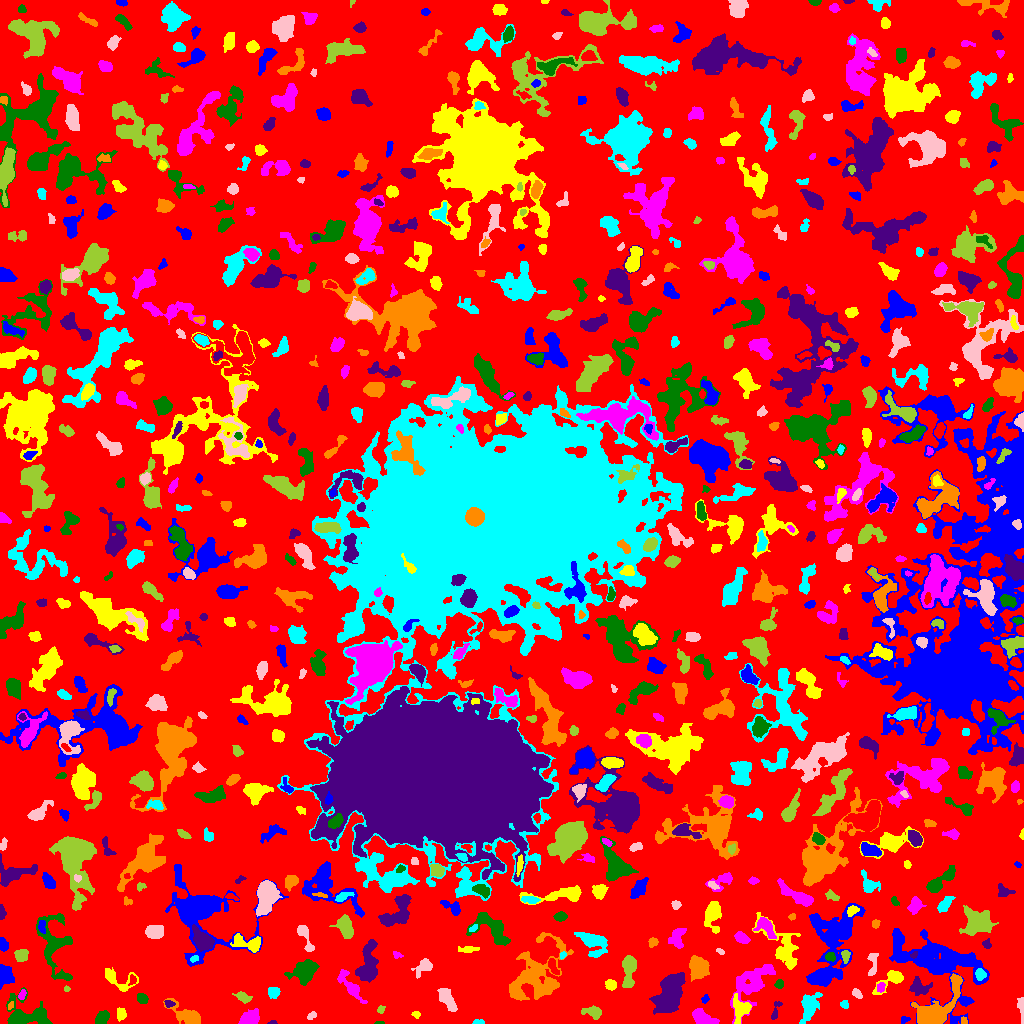

The data file committed next to this chart (first rows):
ID, X, Y, A, B, theta, total_flux, mu_max, mu_median, mu_mean, R_fwhm, R_e, R10, R90, x_start, x_end, y_start, y_end, area, greylevel
0, 521.3, 513.4, 302.7, 296.7, -0.4664, 1024871, 9.0, 1.0, 1.471, 64.01, 215.9, 82.89, 354.2, 0, 1023, 0, 1023, 696843, 1.471
1, 938.7, 61.27, 27.07, 14.84, -0.4989, 9983, 12.0, 4.0, 4.214, 13.33, 15.56, 5.836, 24.22, 889, 989, 0, 95, 2369, 6.214
2, 120.8, 9.535, 3.174, 2.111, -1.569, 372.0, 7.0, 4.0, 3.351, 4.334, 3.338, 1.382, 4.983, 117, 126, 2, 16, 111, 6.351
3, 249.7, 5.934, 4.886, 2.955, 0.4357, 1128, 11.0, 4.0, 4.494, 5.382, 4.787, 1.871, 7.485, 238, 259, 0, 15, 251, 7.494
4, 379.4, 0.3902, 2.367, 0.4875, 0.007982, 41.0, 3.0, 2.0, 1.414, 2.257, 1.382, 0.5642, 2.111, 374, 384, 0, 2, 29, 5.414
5, 272.6, 0.9846, 2.137, 0.974, 0.07509, 65.0, 5.0, 2.0, 2.031, 1.693, 1.693, 0.5642, 2.764, 267, 277, 0, 3, 32, 5.031
6, 963.6, 2.547, 1.946, 1.641, -1.367, 75.0, 3.0, 1.0, 1.596, 2.706, 2.185, 0.7979, 3.478, 961, 967, 0, 7, 47, 6.596
7, 478.4, 1.065, 2.478, 0.9978, 0.002393, 107.0, 5.0, 2.0, 1.981, 2.646, 1.954, 0.7979, 3.038, 472, 484, 0, 4, 54, 5.981
8, 311.5, 7.895, 2.465, 1.62, 0.6161, 133.0, 5.0, 2.0, 2.078, 2.523, 2.459, 0.7979, 3.949, 307, 316, 4, 12, 64, 5.078
9, 593.2, 11.42, 4.536, 2.659, -0.2203, 467.0, 6.0, 2.0, 2.511, 5.14, 4.029, 1.596, 6.555, 581, 601, 4, 18, 186, 5.511
10, 398.9, 10.11, 2.967, 1.519, 0.9309, 114.0, 4.0, 1.0, 1.163, 3.432, 2.585, 0.7979, 4.029, 393, 405, 6, 19, 98, 5.163
11, 904.5, 4.035, 1.873, 1.633, 0.7415, 57.0, 3.0, 1.0, 0.9828, 2.034, 1.954, 0.5642, 3.338, 901, 910, 0, 7, 58, 4.983
12, 415.7, 8.653, 2.063, 1.553, -0.4448, 72.0, 4.0, 1.0, 1.333, 2.585, 2.111, 0.7979, 3.432, 411, 420, 5, 12, 54, 5.333
13, 701.8, 5.942, 5.838, 3.256, -0.4583, 1141, 9.0, 4.0, 4.134, 6.05, 4.983, 1.954, 7.878, 692, 719, 0, 15, 276, 7.134
14, 102.3, 6.017, 3.227, 2.327, 1.031, 405.0, 7.0, 2.0, 2.455, 4.068, 3.523, 1.382, 5.528, 95, 109, 0, 13, 165, 6.455
15, 775.7, 13.0, 6.121, 1.259, 1.197, 48.0, 2.0, 0.0, 0.4571, 3.613, 2.257, 0.7979, 3.385, 771, 782, 4, 22, 105, 4.457
16, 9.698, 16.7, 1.743, 1.028, 1.043, 43.0, 3.0, 1.0, 1.0, 2.034, 1.693, 0.5642, 2.646, 8, 13, 14, 22, 43, 7.0
17, 844.3, 19.1, 2.048, 1.887, -0.664, 174.0, 5.0, 3.0, 2.677, 3.385, 2.523, 0.9772, 3.868, 840, 848, 15, 23, 65, 5.677
18, 1022, 17.06, 5.184, 1.292, -1.508, 199.0, 6.0, 1.0, 1.605, 3.192, 2.646, 0.9772, 4.549, 1017, 1023, 0, 26, 124, 5.605
19, 380.8, 13.54, 1.753, 1.551, 0.8859, 61.0, 3.0, 1.0, 1.089, 2.523, 2.034, 0.7979, 3.141, 377, 385, 10, 18, 56, 5.089
20, 211.6, 35.89, 7.457, 4.171, -1.36, 2097, 12.0, 4.0, 4.629, 6.933, 6.408, 2.394, 10.22, 202, 222, 17, 47, 453, 7.629
21, 964.9, 23.57, 2.183, 1.239, -0.3482, 114.0, 7.0, 2.0, 2.327, 1.693, 1.871, 0.5642, 3.29, 961, 970, 20, 26, 49, 8.327
22, 741, 14.22, 5.358, 4.22, 1.413, 986.0, 9.0, 3.0, 3.265, 5.323, 5.046, 1.954, 8.137, 733, 751, 0, 30, 302, 8.265
23, 752.8, 41.12, 14.67, 6.721, 0.862, 1772, 7.0, 2.0, 2.169, 5.557, 9.08, 3.241, 14.18, 730, 775, 0, 59, 817, 5.169
24, 25.56, 7.346, 11.85, 6.585, -0.05068, 2283, 10.0, 3.0, 3.387, 7.878, 7.313, 2.764, 12.18, 6, 52, 0, 36, 674, 6.387
25, 168.9, 19.91, 2.589, 1.68, -0.3256, 109.0, 3.0, 2.0, 1.652, 3.29, 2.523, 0.9772, 4.029, 164, 175, 16, 23, 66, 6.652
26, 188.3, 7.368, 8.364, 3.562, -0.4964, 1150, 9.0, 2.0, 2.964, 5.698, 5.499, 2.185, 9.184, 163, 200, 0, 25, 388, 5.964
27, 808.8, 16.93, 8.104, 3.828, 1.248, 1024, 6.0, 2.0, 2.586, 7.653, 6.18, 2.326, 9.657, 799, 822, 0, 31, 396, 5.586
28, 856.6, 30.16, 2.879, 1.839, -0.7805, 214.0, 6.0, 3.0, 2.578, 3.7, 2.932, 1.128, 4.442, 852, 862, 25, 35, 83, 5.578
29, 242.7, 26.4, 3.921, 2.189, -0.4346, 417.0, 6.0, 3.0, 3.066, 4.853, 3.613, 1.382, 5.67, 232, 252, 20, 32, 136, 6.066
30, 474.9, 39.62, 7.226, 5.756, 0.32, 8128, 41.0, 5.0, 8.674, 6.232, 6.817, 2.585, 12.85, 453, 491, 25, 62, 937, 11.67
31, 705.1, 24.33, 2.235, 1.617, 1.119, 132.0, 5.0, 2.0, 2.316, 2.706, 2.394, 0.7979, 3.656, 701, 709, 20, 29, 57, 5.316
32, 892.9, 45.08, 7.422, 3.491, 0.5587, 604.0, 7.0, 2.0, 2.229, 4.72, 4.334, 1.693, 7.247, 872, 903, 29, 53, 271, 7.229
33, 21.91, 28.77, 2.533, 1.494, 1.178, 150.0, 5.0, 2.0, 2.239, 2.821, 2.394, 0.7979, 3.909, 18, 26, 24, 34, 67, 7.239
34, 142.1, 25.01, 2.551, 1.897, -0.6983, 262.0, 6.0, 2.0, 2.426, 3.868, 2.821, 1.128, 4.478, 137, 148, 20, 30, 108, 6.426
35, 918.7, 36.14, 4.823, 3.861, -0.2374, 489.0, 5.0, 2.0, 1.964, 4.983, 4.549, 1.871, 7.506, 909, 932, 28, 47, 249, 5.964
36, 933.7, 10.34, 12.5, 5.998, 0.8078, 11335, 49.0, 6.0, 12.71, 7.356, 6.956, 2.764, 13.45, 911, 962, 0, 50, 892, 15.71
37, 273.5, 30.91, 2.975, 2.606, -0.1413, 296.0, 5.0, 2.0, 2.349, 4.26, 3.568, 1.262, 5.499, 268, 280, 25, 36, 126, 5.349
38, 448, 23.35, 6.44, 2.69, -1.053, 782.0, 7.0, 3.0, 2.783, 5.614, 5.109, 1.954, 7.858, 437, 457, 12, 35, 281, 6.783
39, 66.45, 34.6, 1.466, 1.299, 0.0652, 40.0, 2.0, 1.0, 1.143, 2.985, 1.693, 0.5642, 2.706, 64, 70, 32, 38, 35, 5.143
40, 132.2, 43.45, 2.711, 1.637, 1.399, 89.0, 2.0, 1.0, 1.348, 4.26, 2.646, 1.128, 3.909, 128, 136, 38, 49, 66, 6.348
41, 824.4, 47.11, 7.584, 3.066, 0.2565, 1205, 8.0, 3.0, 3.347, 7.069, 5.781, 2.257, 9.097, 808, 842, 39, 55, 360, 8.347
42, 610.8, 38.71, 2.773, 2.365, -0.8577, 272.0, 5.0, 2.5, 2.429, 4.222, 3.29, 1.262, 4.983, 605, 616, 33, 44, 112, 6.429
43, 880.7, 36.24, 2.569, 1.955, 1.267, 233.0, 5.0, 3.0, 3.026, 4.029, 2.932, 1.128, 4.406, 877, 885, 31, 41, 77, 9.026
44, 779.3, 39.54, 2.242, 2.083, 0.4843, 158.0, 4.0, 2.0, 2.107, 3.989, 2.764, 0.9772, 4.297, 774, 783, 35, 44, 75, 6.107
45, 671.1, 31.23, 9.887, 5.06, 1.131, 4403, 18.0, 4.0, 4.77, 6.817, 8.349, 3.038, 14.08, 649, 685, 9, 51, 923, 7.77
46, 523.5, 46.3, 2.127, 1.638, 0.5633, 88.0, 4.0, 1.0, 1.443, 2.985, 2.111, 0.7979, 3.432, 520, 530, 43, 50, 61, 9.443
47, 980, 49.38, 2.655, 2.466, -1.083, 366.0, 6.0, 3.0, 3.297, 4.687, 3.241, 1.382, 5.046, 975, 986, 43, 55, 111, 10.3
48, 423.4, 56.98, 5.364, 3.133, 0.6805, 760.0, 9.0, 3.0, 3.744, 4.549, 4.406, 1.693, 7.203, 411, 432, 45, 65, 203, 5.744
49, 628.6, 53.76, 8.806, 2.927, 1.509, 1211, 8.0, 3.0, 3.383, 7.069, 5.781, 2.257, 9.202, 622, 636, 36, 68, 358, 6.383
50, 552.9, 57.33, 4.582, 1.838, -1.163, 350.0, 6.0, 3.0, 2.8, 4.618, 3.432, 1.382, 5.412, 548, 559, 49, 65, 125, 7.8
51, 4.15, 48.67, 5.694, 3.684, -1.559, 488.0, 5.0, 2.0, 1.891, 4.918, 4.787, 1.784, 8.137, 0, 14, 34, 59, 258, 4.891
52, 117.1, 44.27, 9.706, 4.658, -0.4488, 627.0, 6.0, 2.0, 2.076, 5.046, 5.412, 1.954, 8.686, 105, 138, 32, 56, 302, 5.076
53, 349.8, 37.53, 10.41, 2.988, -0.896, 844.0, 6.0, 2.0, 2.613, 7.092, 5.997, 2.257, 9.097, 337, 367, 20, 54, 323, 5.613
54, 304.4, 51.77, 5.992, 4.602, 0.4215, 2837, 17.0, 4.0, 5.973, 6.232, 6.024, 2.326, 10.43, 284, 319, 38, 64, 475, 7.973
55, 368.6, 58.08, 10.55, 3.998, 1.462, 2359, 12.0, 3.0, 4.081, 6.77, 6.84, 2.646, 11.53, 355, 378, 41, 84, 578, 7.081
56, 698.5, 54.66, 5.307, 4.195, 1.533, 1231, 9.0, 3.0, 3.148, 5.262, 5.781, 2.185, 9.202, 689, 709, 42, 68, 391, 7.148
57, 194.2, 64.81, 2.157, 1.413, 0.4593, 110.0, 4.0, 2.0, 2.075, 3.192, 2.185, 0.7979, 3.523, 190, 198, 61, 68, 53, 9.075
58, 872.4, 59.57, 7.195, 2.303, 1.51, 222.0, 3.0, 1.0, 1.379, 4.146, 3.827, 1.493, 6.383, 867, 878, 48, 70, 161, 6.379
59, 845.7, 67.16, 3.038, 1.571, 1.554, 198.0, 7.0, 2.0, 2.106, 2.523, 2.523, 0.9772, 4.222, 841, 850, 60, 73, 94, 8.106
... 736 more rows
